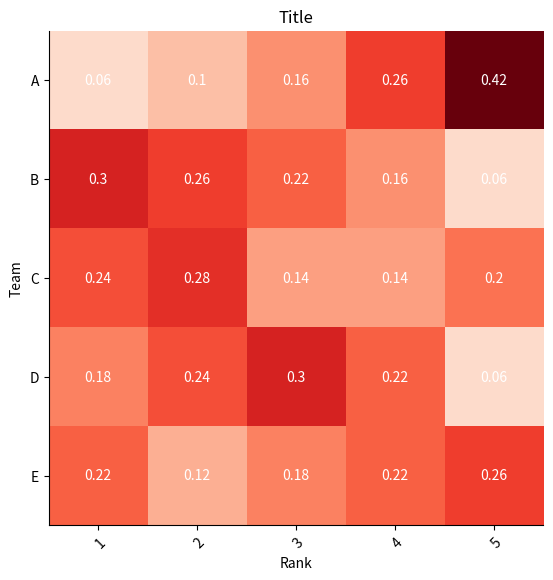

This figure's Python source:
# monte carlo estimate
import random
import numpy as np
import pandas as pd
import matplotlib.pyplot as plt
import time


teams = ["A","B","C","D","E"]
team_probs = [0.1,0.4,0.9,0.7,0.3]

outcomes = ["W","D","L"]
outcome_prob = [0.4,0.2,0.4]
points = [3,1,0]

play_loc = ["H","A"]
play_prob = [0.6,0.4] # more chance of winning or drawing if playing at home

win_chg = [0.1] # winning increases probability of winning again
loss_chg = [-0.1] # losing increases probability of losing again

# teams play all teams twice except themselves

n_runs = 50

goals = [0,1,2,3,4,5,6]
goals_prob = [0.5,0.4,0.3,0.2,0.1,0.03,0.01] # unlikely to score high number of goals

start_time = time.time()

# create matches
matches = pd.DataFrame()
for h in range(len(teams)):
    for a in range(len(teams)):
        if teams[h] != teams[a]:
            match = pd.DataFrame({'home':[teams[h]], 'away':[teams[a]]})
            matches = pd.concat([matches,match])

matches = matches.reset_index()
matches = matches.drop(columns=["index"])

# reorder so not all of home against different away
new_order = random.sample(range(0,len(matches)),len(matches))

matches_new = pd.DataFrame()
for x in new_order:
    xx = matches[matches.index.isin([x])]
    matches_new = pd.concat([matches_new,xx])


res = pd.DataFrame()

for run in range(n_runs):
    team_probs1 = team_probs.copy() # copy so does not update existing values
    team_probs1 = team_probs[:] # copy so does not update existing values
    for i in range(len(matches_new)):
    #for h in range(len(teams)):
    #    for a in range(len(teams)):
    #        if teams[h] != teams[a]:
                #print(teams[h]," v ", teams[a])
                #print("Home: ",teams[h], "Away: ",teams[a])
                
                # get result probability - create custom probabilities from defined starting points
                
        h_team = matches_new['home'][i]
        a_team = matches_new['away'][i]
        
        # find number in teams
        h_loc = [ii for ii, x in enumerate(teams) if x == h_team][0]
        a_loc = [ii for ii, x in enumerate(teams) if x == a_team][0]
        
        h_team_prob = team_probs1[h_loc] * play_prob[0]
        #outcome_prob_h = [x*h_team_prob for x in outcome_prob]
        a_team_prob = team_probs1[a_loc] * play_prob[1]
        
        outcome_prob_h = [h_team_prob,max(h_team_prob*0.2, a_team_prob*0.2),a_team_prob]
        
        result = random.choices(outcomes,weights=outcome_prob_h)[0]
        
        if result == "W":
            a_score = random.choices(goals[0:5],weights=goals_prob[0:5])[0]#random.randint(0,5)
            h_score = min(6,a_score+random.choices(goals[1:6],weights=goals_prob[1:6])[0]) # ensures score is higher than away
            # team_w prob increases
            # team_a prob decreases
            team_probs1[h_loc] = min(0.95,(1+win_chg[0]) * team_probs1[h])
            team_probs1[a_loc] = max(0.01,(1+loss_chg[0]) * team_probs1[a])
        elif result == "L":
            a_score = random.choices(goals[1:6],weights=goals_prob[1:6])[0]#random.randint(0,5)
            h_score = max(0,a_score-random.choices(goals[1:6],weights=goals_prob[1:6])[0]) # ensures score is lower than away
            # team_w prob decreases
            # team_a prob increases
            team_probs1[h_loc] = max(0.01,(1+loss_chg[0]) * team_probs1[h])
            team_probs1[a_loc] = min(0.95,(1+win_chg[0]) * team_probs1[a])
        else:
            a_score = random.choices(goals[0:4],weights=goals_prob[0:4])[0]#random.randint(0,5)
            h_score = a_score
        
        exp_result = ["W" if h_team_prob > a_team_prob else "L"][0]
        
        h_points = [3 if result=="W" else 0 if result=="L" else 1][0]
        a_points = [0 if result=="W" else 3 if result=="L" else 1][0]
        
        #print(result)
               
        # outcome probability
        dff = pd.DataFrame({'run':[run],'home':[teams[h_loc]],'away':[teams[a_loc]],'probs':[outcome_prob_h], 'result':[result], 'score':[str(h_score)+":"+str(a_score)],'goals_h':[h_score],'goals_a':[a_score],'exp_result':[exp_result],
                            'h_prob':[team_probs1[h_loc]], 'a_prob':[team_probs1[a_loc]], 'h_points':[h_points], 'a_points':[a_points]})
        res = pd.concat([res,dff])
        
# at the end, want to track team positions by run
df_teams = pd.DataFrame()

for team in teams:
    dfi = res[((res['home']==team) | (res['away']==team))]
    
    dfi_h = res[res['home']==team]
    dfi_a = res[res['away']==team]
    
    # want to know run, team, and total number of h_points
    dfi_hi = dfi_h.groupby(['run','home'])['h_points'].sum().reset_index()
    dfi_hi = dfi_hi.rename(columns={'run':'run', 'home':'team', 'h_points':'points'})
    
    # want to know run, team and total number of a_points
    dfi_ai = dfi_a.groupby(['run','away'])['a_points'].sum().reset_index()
    dfi_ai = dfi_ai.rename(columns={'run':'run', 'away':'team', 'a_points':'points'})
    
    # add points together and add to df run, team, total points
    df_xx = pd.concat([dfi_hi, dfi_ai])
    df_xx = df_xx.groupby(['run','team'])['points'].sum().reset_index()
    
    # get goals for, goals against and goal difference
    df_goals_for_h = dfi_h.groupby(['run'])['goals_h'].sum().reset_index()
    df_goals_for_h = df_goals_for_h.rename(columns={'run':'run','goals_h':'goals_for'})
    df_goals_for_a = dfi_a.groupby(['run'])['goals_a'].sum().reset_index()
    df_goals_for_a = df_goals_for_a.rename(columns={'run':'run','goals_a':'goals_for'})
    df_goals_for = pd.concat([df_goals_for_h, df_goals_for_a])
    df_goals_for = df_goals_for.groupby(['run'])['goals_for'].sum().reset_index()
    
    # goals against
    df_goals_agn_h = dfi_h.groupby(['run'])['goals_a'].sum().reset_index()
    df_goals_agn_h = df_goals_agn_h.rename(columns={'run':'run','goals_a':'goals_agn'})
    df_goals_agn_a = dfi_a.groupby(['run'])['goals_h'].sum().reset_index()
    df_goals_agn_a = df_goals_agn_a.rename(columns={'run':'run','goals_h':'goals_agn'})
    df_goals_agn = pd.concat([df_goals_agn_h, df_goals_agn_a])
    df_goals_agn = df_goals_agn.groupby(['run'])['goals_agn'].sum().reset_index()
    
    # combine
    df_xx = pd.merge(df_xx, df_goals_for, how="left", left_on="run", right_on="run")
    df_xx = pd.merge(df_xx, df_goals_agn, how="left", left_on="run", right_on="run")
    df_xx['goal_diff'] = df_xx['goals_for'] - df_xx['goals_agn']
    
    df_teams = pd.concat([df_teams,df_xx])

    
# then at end rank all teams in each run based on total points
df_teams = df_teams.sort_values(by=['run', 'points', 'goal_diff'], ascending=[True,False, False])

# get finishing position - include GD for determnination
#df_teams['rank'] = df_teams[["points", "goal_diff"]].apply(tuple,axis=1)\
#             .rank(method='dense',ascending=False).astype(int)
#df_teams['rank'] = df_teams.groupby('run')['points'].rank(ascending=False, method='dense').astype(int)
df_teams['rank'] = 1
df_teams['rank'] = df_teams.groupby(['run'])['rank'].cumsum()

# finally, for each team want to know the proportion percentage of time finishing at each position
# get the final positions for each team and calculate number of times (out of total) at each position

df_teams_f = df_teams.groupby(['team','rank'])['points'].count().reset_index()

# want to make df that has all possible positions, and join for each team
# fill in any missing or NA values with 0

dff = pd.DataFrame({'rank':range(1,len(teams)+1,1)})

df_teams_f = pd.merge(dff,df_teams_f, how="left", left_on="rank", right_on="rank")

df_teams_f['pct'] = df_teams_f['points']/df_teams_f.groupby(['team'])['points'].transform('sum')

# pivot longer for rank
dff_lng = df_teams_f.pivot(index="team", columns="rank", values="pct")
dff_lng = dff_lng.fillna(0)
dff_lng['team'] = dff_lng.index#teams

# drop team for heatmap, as team labels
dff_lng_mp = dff_lng.drop(columns=["team"]) # have just the pct by rank for the heatmap, team is index

# make heatmap
pct_np = dff_lng_mp.to_numpy()

#set size of graph
cmsize=1/2.54

fig, ax = plt.subplots(figsize=(30*cmsize, 15*cmsize))
im = ax.imshow(pct_np, vmin=0, vmax=max(df_teams_f['pct']), cmap="Reds")

# Show all ticks and label them with the respective list entries
ax.set_xticks(range(len(teams)), labels=range(1,len(teams)+1),
              rotation=45, ha="right", rotation_mode="anchor")
ax.set_yticks(range(len(teams)), labels=teams)#range(0,len(teams)))

# Loop over data dimensions and create text annotations.
for i in range(len(teams)):
    for j in range(len(teams)):
        text = ax.text(j, i, pct_np[i, j],
                       ha="center", va="center", color="w")
        
ax.spines[['top','right']].set_visible(False)
ax.set_xlabel("Rank",size=10)
ax.set_ylabel("Team", size=10)
ax.set_title('Title',size=12)

#ax.set_title("Title")
fig.tight_layout()

plt.show()


end_time = time.time()
print("runtime:",end_time-start_time,"seconds")